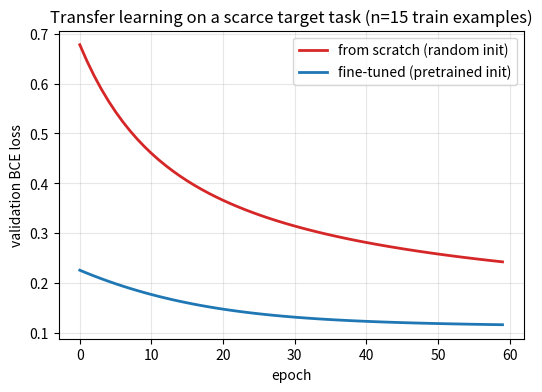

Write the Python code that produced this figure.
"""
Day 69 -- Transfer learning & fine-tuning.

Simulates logistic regression on a small TARGET task, starting from two
different initializations:
  - "scratch"     : random init, trained only on the small target set
  - "fine-tuned"  : init at weights learned on a large, related SOURCE task,
                    then fine-tuned on the same small target set

Shows the classic transfer-learning effect: a good pretrained starting point
converges faster and generalizes better when target data is scarce.
"""
import numpy as np
import matplotlib.pyplot as plt

np.random.seed(42)


def sigmoid(z):
    return 1.0 / (1.0 + np.exp(-z))


def make_task(w_true, b_true, n, noise=0.3):
    X = np.random.randn(n, 2)
    logits = X @ w_true + b_true + noise * np.random.randn(n)
    y = (sigmoid(logits) > 0.5).astype(float)
    return X, y


def bce_loss(w, b, X, y):
    p = np.clip(sigmoid(X @ w + b), 1e-7, 1 - 1e-7)
    return -np.mean(y * np.log(p) + (1 - y) * np.log(1 - p))


def grad_step(w, b, X, y, lr):
    p = sigmoid(X @ w + b)
    err = p - y
    grad_w = X.T @ err / len(y)
    grad_b = np.mean(err)
    return w - lr * grad_w, b - lr * grad_b


# ---- SOURCE task: large dataset, defines the "pretraining" boundary ----
w_source_true = np.array([2.0, -1.5])
b_source_true = 0.2
X_source, y_source = make_task(w_source_true, b_source_true, n=500)

w_pre, b_pre = np.zeros(2), 0.0
for _ in range(300):  # pretrain to convergence on the big source set
    w_pre, b_pre = grad_step(w_pre, b_pre, X_source, y_source, lr=0.5)

# ---- TARGET task: small, related-but-shifted dataset ----
w_target_true = w_source_true + np.array([0.6, 0.4])  # related, not identical
b_target_true = -0.3
X_train, y_train = make_task(w_target_true, b_target_true, n=15)  # scarce data
X_val, y_val = make_task(w_target_true, b_target_true, n=300)

EPOCHS = 60
LR = 0.3

# scratch: random init, trained only on the tiny target set
w_scratch = 0.5 * np.random.randn(2)
b_scratch = 0.0
scratch_val_losses = []

# fine-tuned: starts from the pretrained source weights
w_ft, b_ft = w_pre.copy(), b_pre
ft_val_losses = []

for epoch in range(EPOCHS):
    scratch_val_losses.append(bce_loss(w_scratch, b_scratch, X_val, y_val))
    ft_val_losses.append(bce_loss(w_ft, b_ft, X_val, y_val))
    w_scratch, b_scratch = grad_step(w_scratch, b_scratch, X_train, y_train, LR)
    w_ft, b_ft = grad_step(w_ft, b_ft, X_train, y_train, LR)

fig, ax = plt.subplots(figsize=(6, 4))
ax.plot(scratch_val_losses, color="tab:red", linewidth=2, label="from scratch (random init)")
ax.plot(ft_val_losses, color="tab:blue", linewidth=2, label="fine-tuned (pretrained init)")
ax.set_xlabel("epoch")
ax.set_ylabel("validation BCE loss")
ax.set_title("Transfer learning on a scarce target task (n=15 train examples)")
ax.legend()
ax.grid(alpha=0.3)
fig.savefig("graph_DAY_69.png", dpi=120, bbox_inches="tight")
